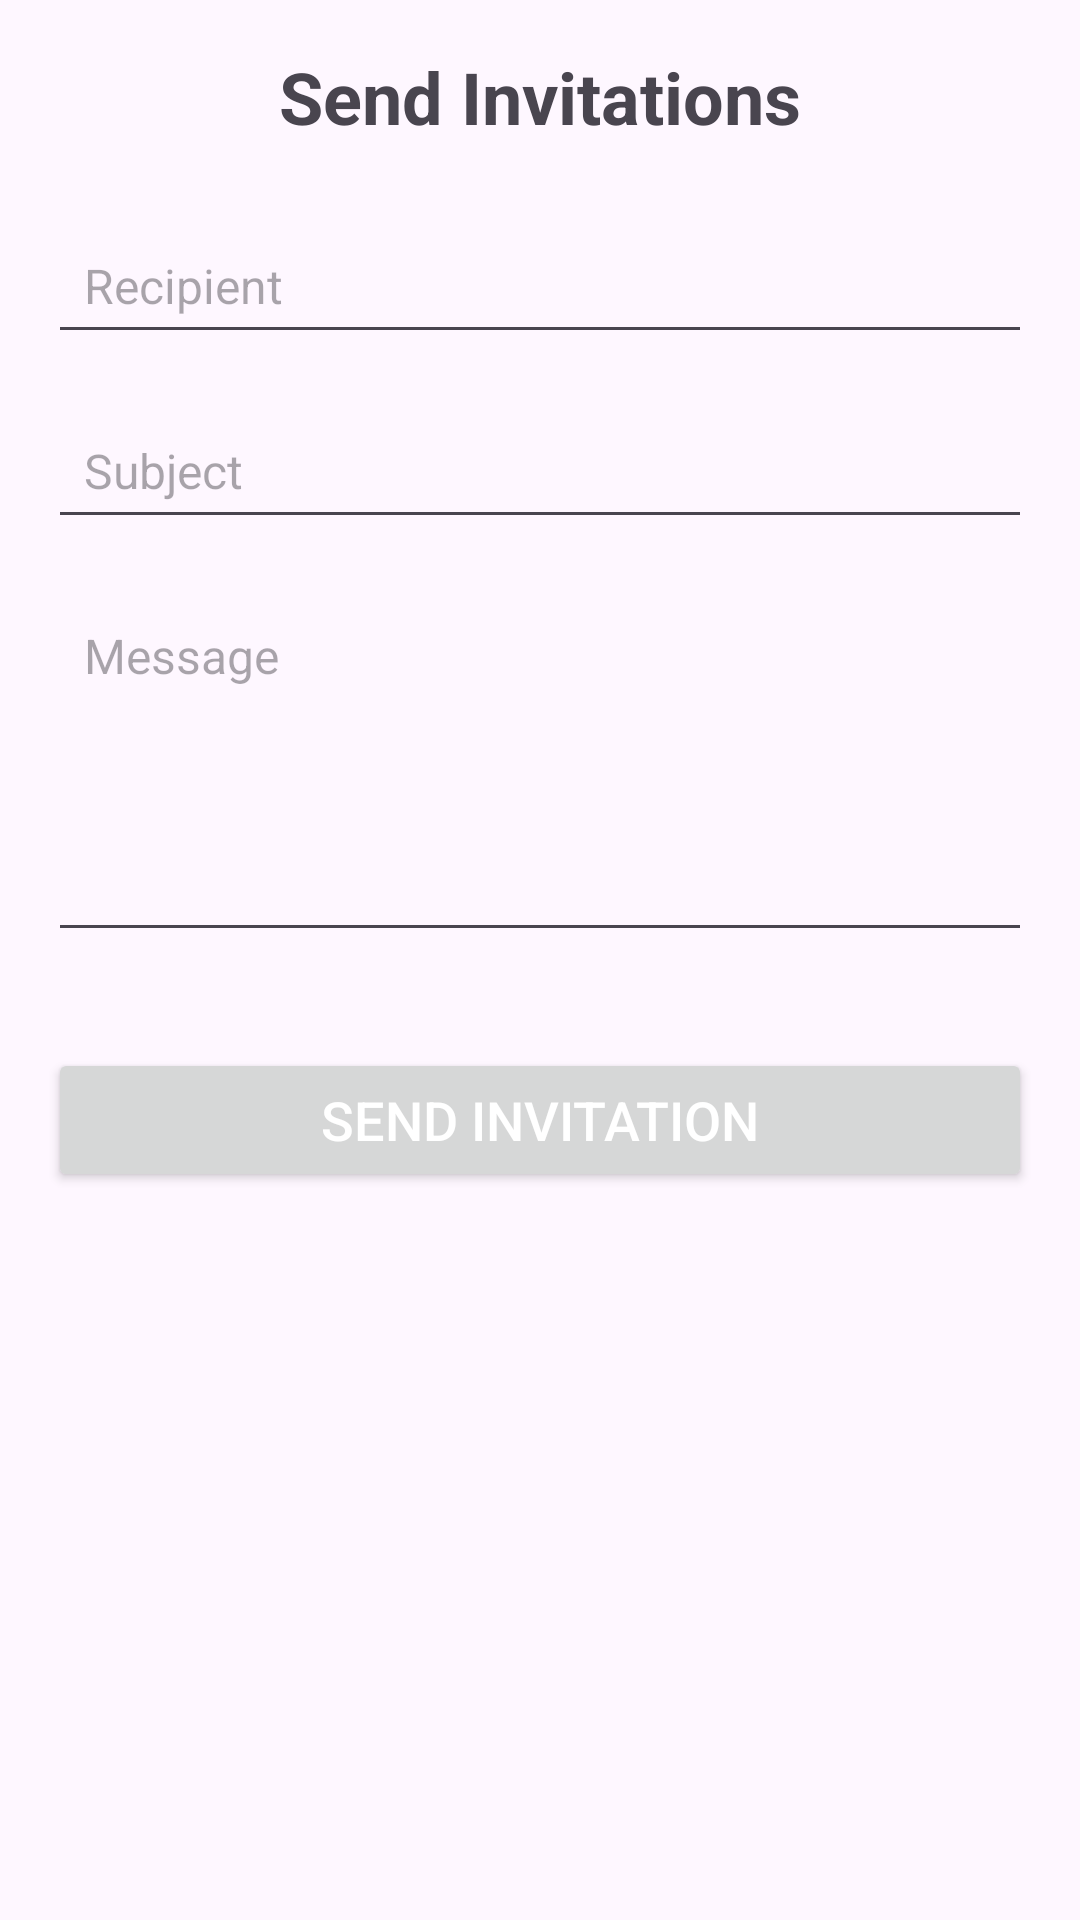

Reconstruct the res/layout file that produces this screen, plus the resources it refers to.
<!-- AndroidManifest.xml: application theme Theme.PartyPalPro -->
<!-- res/layout/activity_send_invitation.xml -->
<LinearLayout xmlns:android="http://schemas.android.com/apk/res/android"
    xmlns:tools="http://schemas.android.com/tools"
    android:layout_width="match_parent"
    android:layout_height="match_parent"
    android:orientation="vertical"
    android:padding="16dp"
    tools:context=".SendInvitationActivity">

    <TextView
        android:layout_width="match_parent"
        android:layout_height="wrap_content"
        android:text="Send Invitations"
        android:textSize="24sp"
        android:textStyle="bold"
        android:gravity="center"
        android:layout_marginBottom="24dp" />

    <EditText
        android:id="@+id/editTextRecipient"
        android:layout_width="match_parent"
        android:layout_height="wrap_content"
        android:hint="Recipient"
        android:inputType="textEmailAddress"
        android:padding="12dp"
        android:textColor="@android:color/black"
        android:textSize="16sp"
        android:layout_marginBottom="16dp" />

    <EditText
        android:id="@+id/editTextSubject"
        android:layout_width="match_parent"
        android:layout_height="wrap_content"
        android:hint="Subject"
        android:inputType="text"
        android:padding="12dp"
        android:textColor="@android:color/black"
        android:textSize="16sp"
        android:layout_marginBottom="16dp" />

    <EditText
        android:id="@+id/editTextMessage"
        android:layout_width="match_parent"
        android:layout_height="wrap_content"
        android:hint="Message"
        android:inputType="textMultiLine"
        android:minLines="5"
        android:gravity="top|start"
        android:padding="12dp"
        android:textColor="@android:color/black"
        android:textSize="16sp"
        android:layout_marginBottom="16dp" />

    <Button
        android:id="@+id/buttonSendInvitation"
        android:layout_width="match_parent"
        android:layout_height="wrap_content"
        android:text="Send Invitation"
        android:textColor="@android:color/white"
        android:textSize="18sp"
        android:padding="8dp"
        android:layout_marginTop="16dp" />

</LinearLayout>
<!-- resources referenced by this layout -->
<resources>
  <style name="Theme.PartyPalPro" parent="Base.Theme.PartyPalPro" />
  <style name="Base.Theme.PartyPalPro" parent="Theme.Material3.DayNight">
          
          
      </style>
</resources>
